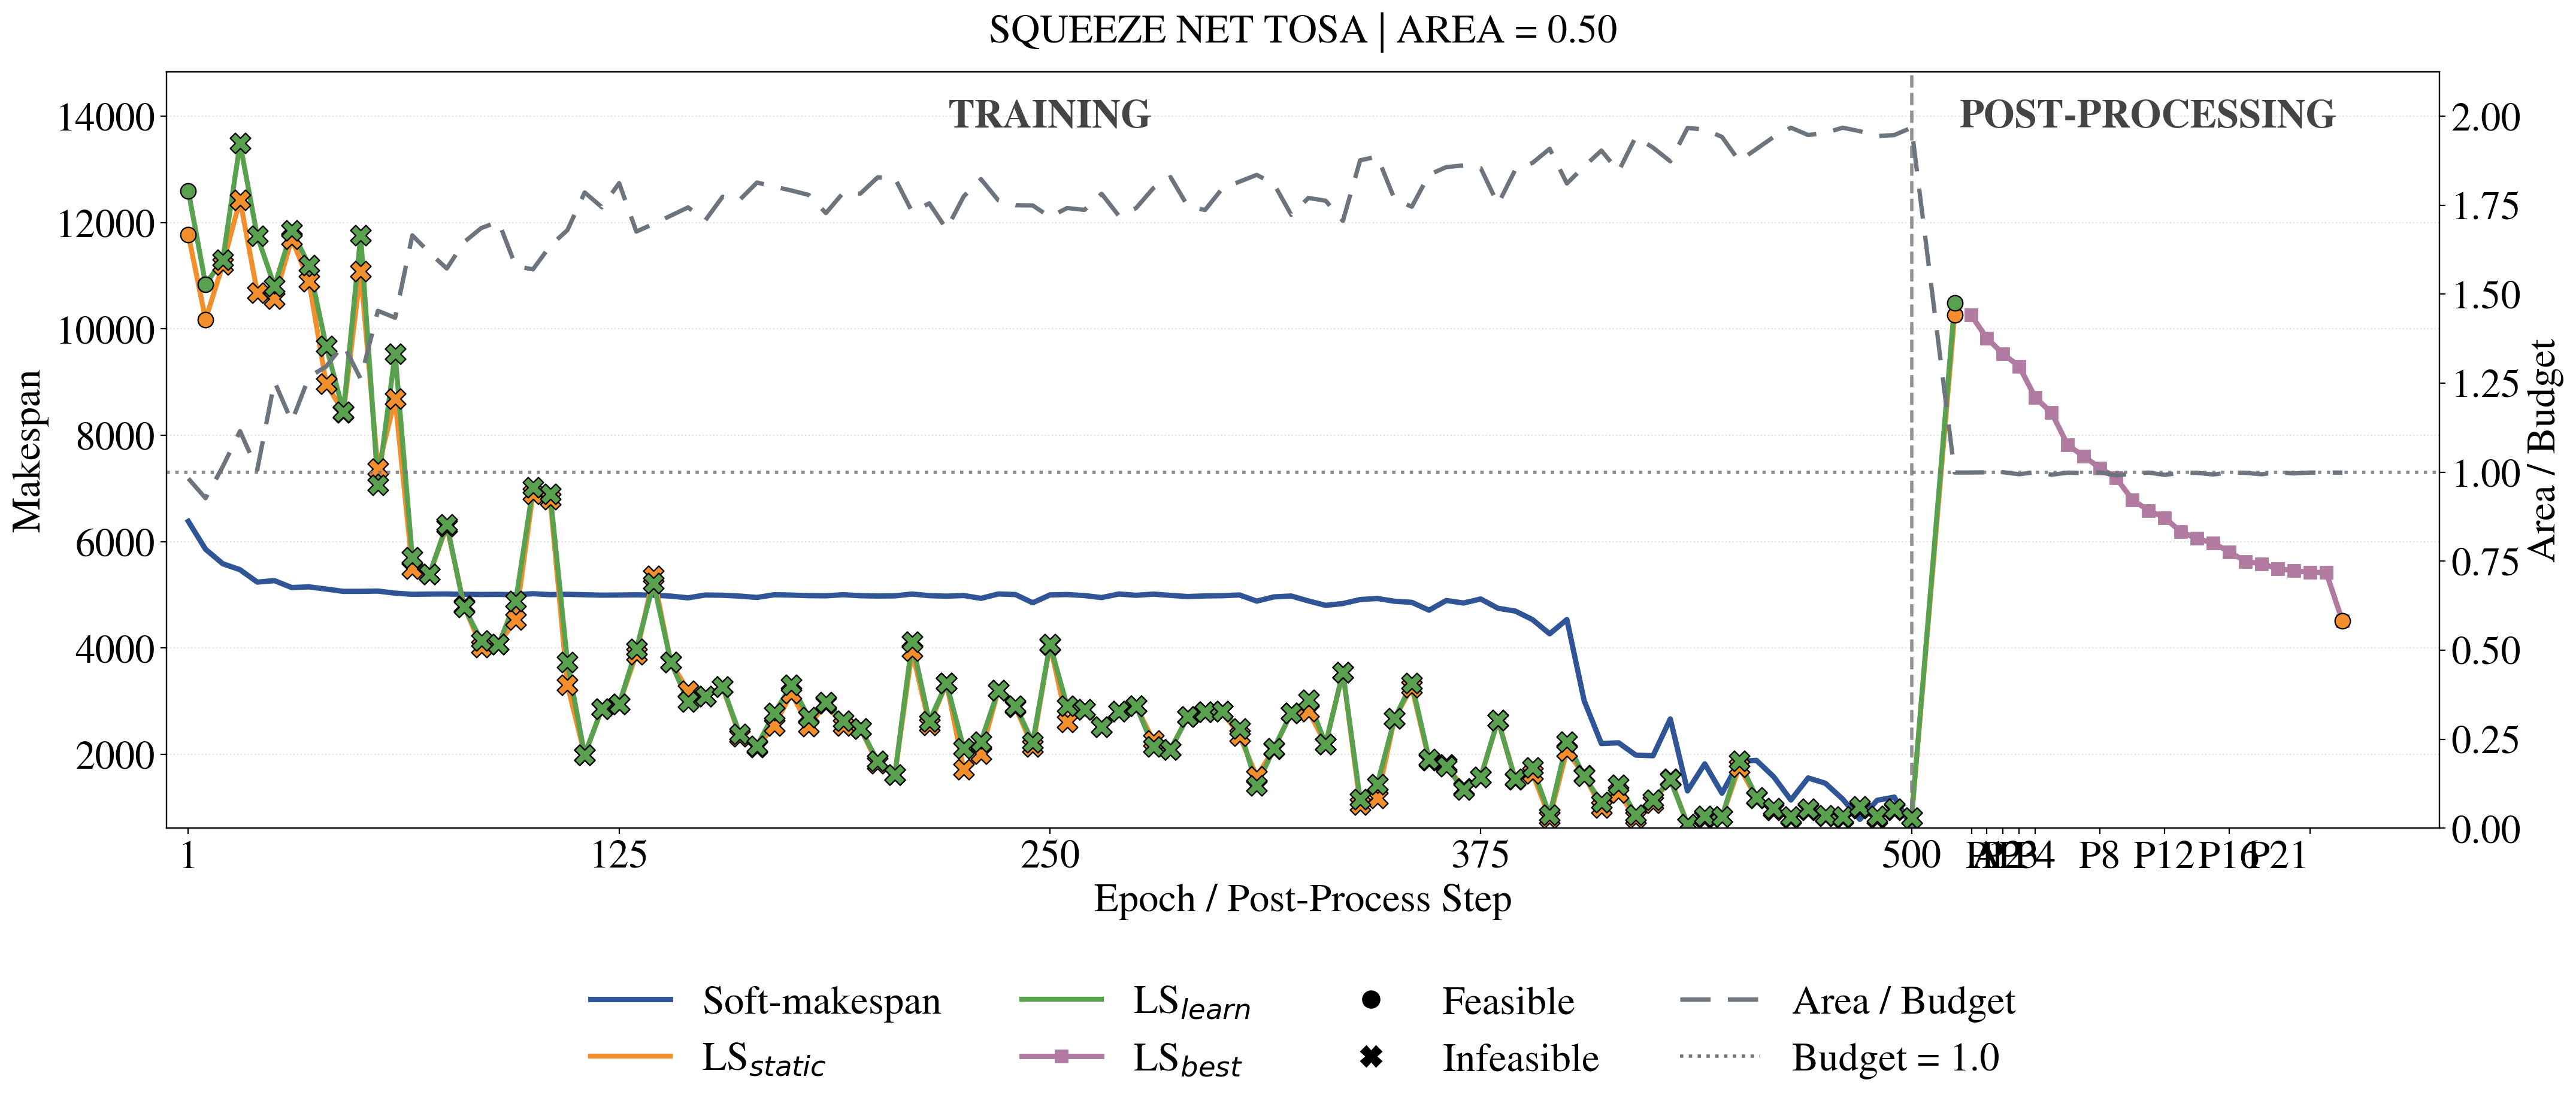

Values plotted in this chart, from the file beside it:
graph_name, graph_file, source_config, phase, event, stage, candidate_label, candidate_mode, epoch, global_step, operation_index, iteration, accepted, training_end, soft_seq_makespan, threshold_lssp_static, threshold_lssp_learned_swprio, postprocess_lssp_cost, delta_from_prev, threshold_partition_valid, threshold_hw_nodes, threshold_hw_area, threshold_budget, tau
squeeze_net_tosa, inputs/task_graph_topology/soda-benchmar…, /qfs/people/dass304/dass304/HWSWpartitio…, train, epoch, train, thresholded_partition, threshold, 1, 1.0, 0, 1, False, False, 6382, 11772, 12595, nan, nan, True, 92, 4746, 4832, 0.9982
squeeze_net_tosa, inputs/task_graph_topology/soda-benchmar…, /qfs/people/dass304/dass304/HWSWpartitio…, train, epoch, train, thresholded_partition, threshold, 2, 2.0, 0, 2, False, False, 6182, 11390, 12392, nan, nan, True, 90, 4824, 4832, 0.9964
squeeze_net_tosa, inputs/task_graph_topology/soda-benchmar…, /qfs/people/dass304/dass304/HWSWpartitio…, train, epoch, train, thresholded_partition, threshold, 3, 3.0, 0, 3, False, False, 5944, 11418, 12077, nan, nan, False, 96, 5536, 4832, 0.9946
squeeze_net_tosa, inputs/task_graph_topology/soda-benchmar…, /qfs/people/dass304/dass304/HWSWpartitio…, train, epoch, train, thresholded_partition, threshold, 4, 4.0, 0, 4, False, False, 5968, 11224, 12169, nan, nan, False, 90, 5156, 4832, 0.9928
squeeze_net_tosa, inputs/task_graph_topology/soda-benchmar…, /qfs/people/dass304/dass304/HWSWpartitio…, train, epoch, train, thresholded_partition, threshold, 5, 5.0, 0, 5, False, False, 5857, 10177, 10842, nan, nan, True, 83, 4479, 4832, 0.991
squeeze_net_tosa, inputs/task_graph_topology/soda-benchmar…, /qfs/people/dass304/dass304/HWSWpartitio…, train, epoch, train, thresholded_partition, threshold, 6, 6.0, 0, 6, False, False, 5971, 12796, 13593, nan, nan, False, 95, 5150, 4832, 0.9892
squeeze_net_tosa, inputs/task_graph_topology/soda-benchmar…, /qfs/people/dass304/dass304/HWSWpartitio…, train, epoch, train, thresholded_partition, threshold, 7, 7.0, 0, 7, False, False, 5714, 11590, 12717, nan, nan, True, 89, 4630, 4832, 0.9874
squeeze_net_tosa, inputs/task_graph_topology/soda-benchmar…, /qfs/people/dass304/dass304/HWSWpartitio…, train, epoch, train, thresholded_partition, threshold, 8, 8.0, 0, 8, False, False, 5567, 12668, 13370, nan, nan, True, 87, 4559, 4832, 0.9856
squeeze_net_tosa, inputs/task_graph_topology/soda-benchmar…, /qfs/people/dass304/dass304/HWSWpartitio…, train, epoch, train, thresholded_partition, threshold, 9, 9.0, 0, 9, False, False, 5648, 12198, 12607, nan, nan, False, 90, 4840, 4832, 0.9838
squeeze_net_tosa, inputs/task_graph_topology/soda-benchmar…, /qfs/people/dass304/dass304/HWSWpartitio…, train, epoch, train, thresholded_partition, threshold, 10, 10.0, 0, 10, False, False, 5585, 11210, 11299, nan, nan, False, 88, 4908, 4832, 0.982
squeeze_net_tosa, inputs/task_graph_topology/soda-benchmar…, /qfs/people/dass304/dass304/HWSWpartitio…, train, epoch, train, thresholded_partition, threshold, 11, 11.0, 0, 11, False, False, 5520, 10650, 10871, nan, nan, True, 92, 4700, 4832, 0.9802
squeeze_net_tosa, inputs/task_graph_topology/soda-benchmar…, /qfs/people/dass304/dass304/HWSWpartitio…, train, epoch, train, thresholded_partition, threshold, 12, 12.0, 0, 12, False, False, 5571, 11614, 12816, nan, nan, False, 96, 4930, 4832, 0.9784
squeeze_net_tosa, inputs/task_graph_topology/soda-benchmar…, /qfs/people/dass304/dass304/HWSWpartitio…, train, epoch, train, thresholded_partition, threshold, 13, 13.0, 0, 13, False, False, 5373, 12498, 13164, nan, nan, True, 94, 4824, 4832, 0.9766
squeeze_net_tosa, inputs/task_graph_topology/soda-benchmar…, /qfs/people/dass304/dass304/HWSWpartitio…, train, epoch, train, thresholded_partition, threshold, 14, 14.0, 0, 14, False, False, 5394, 10941, 11907, nan, nan, True, 88, 4273, 4832, 0.9748
squeeze_net_tosa, inputs/task_graph_topology/soda-benchmar…, /qfs/people/dass304/dass304/HWSWpartitio…, train, epoch, train, thresholded_partition, threshold, 15, 15.0, 0, 15, False, False, 5473, 12430, 13489, nan, nan, False, 97, 5389, 4832, 0.973
squeeze_net_tosa, inputs/task_graph_topology/soda-benchmar…, /qfs/people/dass304/dass304/HWSWpartitio…, train, epoch, train, thresholded_partition, threshold, 16, 16.0, 0, 16, False, False, 5362, 10523, 11037, nan, nan, False, 104, 5535, 4832, 0.9712
squeeze_net_tosa, inputs/task_graph_topology/soda-benchmar…, /qfs/people/dass304/dass304/HWSWpartitio…, train, epoch, train, thresholded_partition, threshold, 17, 17.0, 0, 17, False, False, 5316, 10547, 10949, nan, nan, True, 90, 4828, 4832, 0.9694
squeeze_net_tosa, inputs/task_graph_topology/soda-benchmar…, /qfs/people/dass304/dass304/HWSWpartitio…, train, epoch, train, thresholded_partition, threshold, 18, 18.0, 0, 18, False, False, 5265, 11981, 12864, nan, nan, False, 93, 4974, 4832, 0.9676
squeeze_net_tosa, inputs/task_graph_topology/soda-benchmar…, /qfs/people/dass304/dass304/HWSWpartitio…, train, epoch, train, thresholded_partition, threshold, 19, 19.0, 0, 19, False, False, 5290, 13181, 14013, nan, nan, False, 94, 5060, 4832, 0.9658
squeeze_net_tosa, inputs/task_graph_topology/soda-benchmar…, /qfs/people/dass304/dass304/HWSWpartitio…, train, epoch, train, thresholded_partition, threshold, 20, 20.0, 0, 20, False, False, 5240, 10684, 11746, nan, nan, False, 93, 4865, 4832, 0.964
squeeze_net_tosa, inputs/task_graph_topology/soda-benchmar…, /qfs/people/dass304/dass304/HWSWpartitio…, train, epoch, train, thresholded_partition, threshold, 21, 21.0, 0, 21, False, False, 5235, 10391, 11370, nan, nan, False, 108, 5513, 4832, 0.9622
squeeze_net_tosa, inputs/task_graph_topology/soda-benchmar…, /qfs/people/dass304/dass304/HWSWpartitio…, train, epoch, train, thresholded_partition, threshold, 22, 22.0, 0, 22, False, False, 5220, 11318, 12541, nan, nan, False, 101, 5380, 4832, 0.9604
squeeze_net_tosa, inputs/task_graph_topology/soda-benchmar…, /qfs/people/dass304/dass304/HWSWpartitio…, train, epoch, train, thresholded_partition, threshold, 23, 23.0, 0, 23, False, False, 5255, 11319, 11801, nan, nan, False, 106, 5675, 4832, 0.9586
squeeze_net_tosa, inputs/task_graph_topology/soda-benchmar…, /qfs/people/dass304/dass304/HWSWpartitio…, train, epoch, train, thresholded_partition, threshold, 24, 24.0, 0, 24, False, False, 5189, 10793, 11546, nan, nan, False, 96, 5146, 4832, 0.9568
squeeze_net_tosa, inputs/task_graph_topology/soda-benchmar…, /qfs/people/dass304/dass304/HWSWpartitio…, train, epoch, train, thresholded_partition, threshold, 25, 25.0, 0, 25, False, False, 5267, 10572, 10804, nan, nan, False, 112, 6061, 4832, 0.955
squeeze_net_tosa, inputs/task_graph_topology/soda-benchmar…, /qfs/people/dass304/dass304/HWSWpartitio…, train, epoch, train, thresholded_partition, threshold, 26, 26.0, 0, 26, False, False, 5244, 10472, 10628, nan, nan, False, 99, 5499, 4832, 0.9532
squeeze_net_tosa, inputs/task_graph_topology/soda-benchmar…, /qfs/people/dass304/dass304/HWSWpartitio…, train, epoch, train, thresholded_partition, threshold, 27, 27.0, 0, 27, False, False, 5187, 11641, 12077, nan, nan, False, 109, 5570, 4832, 0.9514
squeeze_net_tosa, inputs/task_graph_topology/soda-benchmar…, /qfs/people/dass304/dass304/HWSWpartitio…, train, epoch, train, thresholded_partition, threshold, 28, 28.0, 0, 28, False, False, 5168, 11632, 11969, nan, nan, False, 112, 5880, 4832, 0.9496
squeeze_net_tosa, inputs/task_graph_topology/soda-benchmar…, /qfs/people/dass304/dass304/HWSWpartitio…, train, epoch, train, thresholded_partition, threshold, 29, 29.0, 0, 29, False, False, 5184, 8240, 8321, nan, nan, False, 122, 6605, 4832, 0.9478
squeeze_net_tosa, inputs/task_graph_topology/soda-benchmar…, /qfs/people/dass304/dass304/HWSWpartitio…, train, epoch, train, thresholded_partition, threshold, 30, 30.0, 0, 30, False, False, 5137, 11691, 11854, nan, nan, False, 103, 5518, 4832, 0.946
squeeze_net_tosa, inputs/task_graph_topology/soda-benchmar…, /qfs/people/dass304/dass304/HWSWpartitio…, train, epoch, train, thresholded_partition, threshold, 31, 31.0, 0, 31, False, False, 5148, 11046, 11534, nan, nan, False, 108, 6097, 4832, 0.9442
squeeze_net_tosa, inputs/task_graph_topology/soda-benchmar…, /qfs/people/dass304/dass304/HWSWpartitio…, train, epoch, train, thresholded_partition, threshold, 32, 32.0, 0, 32, False, False, 5146, 10850, 11562, nan, nan, False, 116, 6564, 4832, 0.9424
squeeze_net_tosa, inputs/task_graph_topology/soda-benchmar…, /qfs/people/dass304/dass304/HWSWpartitio…, train, epoch, train, thresholded_partition, threshold, 33, 33.0, 0, 33, False, False, 5121, 9019, 9487, nan, nan, False, 123, 6651, 4832, 0.9406
squeeze_net_tosa, inputs/task_graph_topology/soda-benchmar…, /qfs/people/dass304/dass304/HWSWpartitio…, train, epoch, train, thresholded_partition, threshold, 34, 34.0, 0, 34, False, False, 5131, 12883, 13975, nan, nan, False, 121, 6396, 4832, 0.9388
squeeze_net_tosa, inputs/task_graph_topology/soda-benchmar…, /qfs/people/dass304/dass304/HWSWpartitio…, train, epoch, train, thresholded_partition, threshold, 35, 35.0, 0, 35, False, False, 5150, 10899, 11202, nan, nan, False, 113, 6123, 4832, 0.937
squeeze_net_tosa, inputs/task_graph_topology/soda-benchmar…, /qfs/people/dass304/dass304/HWSWpartitio…, train, epoch, train, thresholded_partition, threshold, 36, 36.0, 0, 36, False, False, 5122, 11571, 11818, nan, nan, False, 91, 5154, 4832, 0.9352
squeeze_net_tosa, inputs/task_graph_topology/soda-benchmar…, /qfs/people/dass304/dass304/HWSWpartitio…, train, epoch, train, thresholded_partition, threshold, 37, 37.0, 0, 37, False, False, 5147, 12891, 13435, nan, nan, False, 94, 5277, 4832, 0.9334
squeeze_net_tosa, inputs/task_graph_topology/soda-benchmar…, /qfs/people/dass304/dass304/HWSWpartitio…, train, epoch, train, thresholded_partition, threshold, 38, 38.0, 0, 38, False, False, 5109, 11275, 11332, nan, nan, False, 108, 6160, 4832, 0.9316
squeeze_net_tosa, inputs/task_graph_topology/soda-benchmar…, /qfs/people/dass304/dass304/HWSWpartitio…, train, epoch, train, thresholded_partition, threshold, 39, 39.0, 0, 39, False, False, 5138, 10545, 10804, nan, nan, False, 115, 6404, 4832, 0.9298
squeeze_net_tosa, inputs/task_graph_topology/soda-benchmar…, /qfs/people/dass304/dass304/HWSWpartitio…, train, epoch, train, thresholded_partition, threshold, 40, 40.0, 0, 40, False, False, 5109, 8972, 9678, nan, nan, False, 115, 6266, 4832, 0.928
squeeze_net_tosa, inputs/task_graph_topology/soda-benchmar…, /qfs/people/dass304/dass304/HWSWpartitio…, train, epoch, train, thresholded_partition, threshold, 41, 41.0, 0, 41, False, False, 5076, 9995, 10544, nan, nan, False, 127, 6947, 4832, 0.9262
squeeze_net_tosa, inputs/task_graph_topology/soda-benchmar…, /qfs/people/dass304/dass304/HWSWpartitio…, train, epoch, train, thresholded_partition, threshold, 42, 42.0, 0, 42, False, False, 5087, 9428, 9431, nan, nan, False, 112, 6079, 4832, 0.9244
squeeze_net_tosa, inputs/task_graph_topology/soda-benchmar…, /qfs/people/dass304/dass304/HWSWpartitio…, train, epoch, train, thresholded_partition, threshold, 43, 43.0, 0, 43, False, False, 5072, 7732, 7879, nan, nan, False, 122, 6598, 4832, 0.9226
squeeze_net_tosa, inputs/task_graph_topology/soda-benchmar…, /qfs/people/dass304/dass304/HWSWpartitio…, train, epoch, train, thresholded_partition, threshold, 44, 44.0, 0, 44, False, False, 5094, 9471, 10551, nan, nan, False, 118, 6486, 4832, 0.9208
squeeze_net_tosa, inputs/task_graph_topology/soda-benchmar…, /qfs/people/dass304/dass304/HWSWpartitio…, train, epoch, train, thresholded_partition, threshold, 45, 45.0, 0, 45, False, False, 5065, 8433, 8445, nan, nan, False, 126, 6563, 4832, 0.919
squeeze_net_tosa, inputs/task_graph_topology/soda-benchmar…, /qfs/people/dass304/dass304/HWSWpartitio…, train, epoch, train, thresholded_partition, threshold, 46, 46.0, 0, 46, False, False, 5133, 8462, 8783, nan, nan, False, 118, 6645, 4832, 0.9172
squeeze_net_tosa, inputs/task_graph_topology/soda-benchmar…, /qfs/people/dass304/dass304/HWSWpartitio…, train, epoch, train, thresholded_partition, threshold, 47, 47.0, 0, 47, False, False, 5084, 9632, 9874, nan, nan, False, 118, 6433, 4832, 0.9154
squeeze_net_tosa, inputs/task_graph_topology/soda-benchmar…, /qfs/people/dass304/dass304/HWSWpartitio…, train, epoch, train, thresholded_partition, threshold, 48, 48.0, 0, 48, False, False, 5075, 10771, 11023, nan, nan, False, 127, 6753, 4832, 0.9136
squeeze_net_tosa, inputs/task_graph_topology/soda-benchmar…, /qfs/people/dass304/dass304/HWSWpartitio…, train, epoch, train, thresholded_partition, threshold, 49, 49.0, 0, 49, False, False, 5098, 10626, 10781, nan, nan, False, 114, 5986, 4832, 0.9118
squeeze_net_tosa, inputs/task_graph_topology/soda-benchmar…, /qfs/people/dass304/dass304/HWSWpartitio…, train, epoch, train, thresholded_partition, threshold, 50, 50.0, 0, 50, False, False, 5066, 11087, 11756, nan, nan, False, 115, 6097, 4832, 0.91
squeeze_net_tosa, inputs/task_graph_topology/soda-benchmar…, /qfs/people/dass304/dass304/HWSWpartitio…, train, epoch, train, thresholded_partition, threshold, 51, 51.0, 0, 51, False, False, 5054, 10044, 10481, nan, nan, False, 114, 6357, 4832, 0.9082
squeeze_net_tosa, inputs/task_graph_topology/soda-benchmar…, /qfs/people/dass304/dass304/HWSWpartitio…, train, epoch, train, thresholded_partition, threshold, 52, 52.0, 0, 52, False, False, 5045, 7893, 7972, nan, nan, False, 127, 6652, 4832, 0.9064
squeeze_net_tosa, inputs/task_graph_topology/soda-benchmar…, /qfs/people/dass304/dass304/HWSWpartitio…, train, epoch, train, thresholded_partition, threshold, 53, 53.0, 0, 53, False, False, 5058, 9511, 10187, nan, nan, False, 109, 5909, 4832, 0.9046
squeeze_net_tosa, inputs/task_graph_topology/soda-benchmar…, /qfs/people/dass304/dass304/HWSWpartitio…, train, epoch, train, thresholded_partition, threshold, 54, 54.0, 0, 54, False, False, 5059, 7250, 7885, nan, nan, False, 120, 6582, 4832, 0.9028
squeeze_net_tosa, inputs/task_graph_topology/soda-benchmar…, /qfs/people/dass304/dass304/HWSWpartitio…, train, epoch, train, thresholded_partition, threshold, 55, 55.0, 0, 55, False, False, 5071, 7368, 7069, nan, nan, False, 132, 7021, 4832, 0.901
squeeze_net_tosa, inputs/task_graph_topology/soda-benchmar…, /qfs/people/dass304/dass304/HWSWpartitio…, train, epoch, train, thresholded_partition, threshold, 56, 56.0, 0, 56, False, False, 5061, 7225, 7661, nan, nan, False, 130, 7328, 4832, 0.8992
squeeze_net_tosa, inputs/task_graph_topology/soda-benchmar…, /qfs/people/dass304/dass304/HWSWpartitio…, train, epoch, train, thresholded_partition, threshold, 57, 57.0, 0, 57, False, False, 5037, 8501, 8941, nan, nan, False, 128, 7016, 4832, 0.8974
squeeze_net_tosa, inputs/task_graph_topology/soda-benchmar…, /qfs/people/dass304/dass304/HWSWpartitio…, train, epoch, train, thresholded_partition, threshold, 58, 58.0, 0, 58, False, False, 5018, 10409, 10580, nan, nan, False, 131, 7310, 4832, 0.8956
squeeze_net_tosa, inputs/task_graph_topology/soda-benchmar…, /qfs/people/dass304/dass304/HWSWpartitio…, train, epoch, train, thresholded_partition, threshold, 59, 59.0, 0, 59, False, False, 5048, 5950, 6054, nan, nan, False, 141, 7527, 4832, 0.8938
squeeze_net_tosa, inputs/task_graph_topology/soda-benchmar…, /qfs/people/dass304/dass304/HWSWpartitio…, train, epoch, train, thresholded_partition, threshold, 60, 60.0, 0, 60, False, False, 5032, 8683, 9533, nan, nan, False, 125, 6927, 4832, 0.892
... 465 more rows
